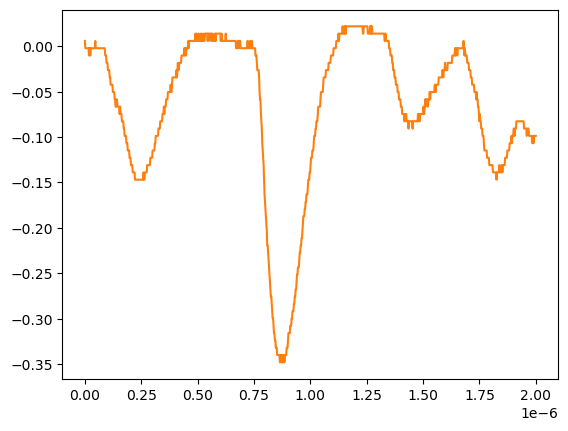

Source data for this figure (header and first rows):
# KEYSIGHT TECHNOLOGIES, MSO-X 3024T, MY58262555, 07.30.2019051434
# time, 1
# 2024-07-24 15:45:29.133528
0.000000000000000000e+00, 5.728630000000000180e-03
2.002002002002001797e-09, -2.311559999999999830e-03
4.004004004004003593e-09, -2.311559999999999830e-03
6.006006006006005804e-09, -2.311559999999999830e-03
8.008008008008007187e-09, -2.311559999999999830e-03
1.001001001001000857e-08, -2.311559999999999830e-03
1.201201201201201161e-08, -2.311559999999999830e-03
1.401401401401401299e-08, -2.311559999999999830e-03
1.601601601601601437e-08, -2.311559999999999830e-03
1.801801801801801741e-08, -1.035179999999999954e-02
2.002002002002001714e-08, -2.311559999999999830e-03
2.202202202202202018e-08, -2.311559999999999830e-03
2.402402402402402322e-08, -1.035179999999999954e-02
2.602602602602602294e-08, -2.311559999999999830e-03
2.802802802802802598e-08, -2.311559999999999830e-03
3.003003003003002571e-08, -2.311559999999999830e-03
3.203203203203202875e-08, -2.311559999999999830e-03
3.403403403403403179e-08, -2.311559999999999830e-03
3.603603603603603482e-08, -2.311559999999999830e-03
3.803803803803803124e-08, -2.311559999999999830e-03
4.004004004004003428e-08, -2.311559999999999830e-03
4.204204204204203732e-08, -2.311559999999999830e-03
4.404404404404404036e-08, -2.311559999999999830e-03
4.604604604604604339e-08, 5.728630000000000180e-03
4.804804804804804643e-08, -2.311559999999999830e-03
5.005005005005004285e-08, -2.311559999999999830e-03
5.205205205205204589e-08, -2.311559999999999830e-03
5.405405405405404893e-08, -2.311559999999999830e-03
5.605605605605605196e-08, -2.311559999999999830e-03
5.805805805805805500e-08, -2.311559999999999830e-03
6.006006006006005142e-08, -2.311559999999999830e-03
6.206206206206205446e-08, -2.311559999999999830e-03
6.406406406406405750e-08, -2.311559999999999830e-03
6.606606606606606053e-08, -2.311559999999999830e-03
6.806806806806806357e-08, -2.311559999999999830e-03
7.007007007007006661e-08, -2.311559999999999830e-03
7.207207207207206965e-08, -2.311559999999999830e-03
7.407407407407407268e-08, -2.311559999999999830e-03
7.607607607607606249e-08, -2.311559999999999830e-03
7.807807807807806552e-08, -2.311559999999999830e-03
8.008008008008006856e-08, -2.311559999999999830e-03
8.208208208208207160e-08, -2.311559999999999830e-03
8.408408408408407464e-08, -2.311559999999999830e-03
8.608608608608607767e-08, -2.311559999999999830e-03
8.808808808808808071e-08, -2.311559999999999830e-03
9.009009009009008375e-08, -1.035179999999999954e-02
9.209209209209208679e-08, -1.035179999999999954e-02
9.409409409409408982e-08, -1.035179999999999954e-02
9.609609609609609286e-08, -1.839199999999999863e-02
9.809809809809808266e-08, -1.839199999999999863e-02
1.001001001001000857e-07, -1.839199999999999863e-02
1.021021021021020887e-07, -2.643219999999999945e-02
1.041041041041040918e-07, -2.643219999999999945e-02
1.061061061061060948e-07, -2.643219999999999945e-02
1.081081081081080979e-07, -2.643219999999999945e-02
1.101101101101101009e-07, -3.447240000000000026e-02
1.121121121121121039e-07, -3.447240000000000026e-02
1.141141141141141070e-07, -4.251259999999999761e-02
... 942 more rows
